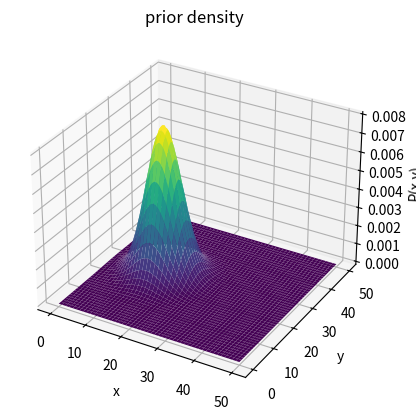

Generate this figure with matplotlib: (Note: this script raises an exception after producing the figure.)
import numpy as np
import matplotlib.pyplot as plt
from scipy.stats import multivariate_normal
from mpl_toolkits.mplot3d import Axes3D

# set seed for reproducibility
np.random.seed(1234)

# set sensor locations
sensor_one_location = [15, 0]
sensor_two_location = [50, 20]

# set a meshgrid for working with according to fig in chapter. we also set some
# sort of a position array - this is all to do plotting magic later on
x = np.linspace(0, 50, 1000)
y = np.linspace(0, 50, 1000)
X, Y = np.meshgrid(x, y)
pos = np.empty(X.shape + (2,))
pos[:, :, 0] = X
pos[:, :, 1] = Y

# set a prior. I'm just making it a regular gaussian around the seeming
# actual location of the target, which is different from the book but I
# think it's fairly close
mu_prior = [15, 25]
sigma_prior = [[20, 0],
               [0, 20]]
prior = multivariate_normal(mu_prior, sigma_prior)

# get a pdf object for plotting
prior_density = prior.pdf(pos)

# set likelihood function for sensor 1. this sensor is very good at determining
# x positions and very bad at determining y positions
sigma_sensor_one = [[.1, 0],
                    [0, 60]]
sensor_one_model = multivariate_normal(mu_prior, sigma_sensor_one)

# get a pdf object for plotting
sensor_one_density = sensor_one_model.pdf(pos)

# set likelihood function for sensor 2. this sensor is very bad at determining
# x positions and very good at determining y positions
sigma_sensor_two = [[60, 0],
                    [0, .1]]
sensor_two_model = multivariate_normal(mu_prior, sigma_sensor_two)

# get a pdf object for plotting
sensor_two_density = sensor_two_model.pdf(pos)

# take a measurement from sensor 1 and calculate a posterior. note we can only
# do it this way (element wise as in ex1) because our covariance matrices are
# diagonal; I should as an exercise write all of this out in matrix math.
z1 = sensor_one_model.rvs(random_state=1234)
mu_posterior = [sigma_prior[0][0]/(sigma_prior[0][0] + sigma_sensor_one[0][0])*mu_prior[0] +
                sigma_sensor_one[0][0]/(sigma_prior[0][0] + sigma_sensor_one[0][0]) * z1[0],
                sigma_prior[1][1]/(sigma_prior[1][1] + sigma_sensor_one[1][1])*mu_prior[1] +
                sigma_sensor_one[1][1]/(sigma_prior[1][1] + sigma_sensor_one[1][1]) * z1[1]]
sigma_posterior = [[(((sigma_prior[0][0])*(sigma_sensor_one[0][0]))/((sigma_prior[0][0])+(sigma_sensor_one[0][0]))), 0],
                   [0, (((sigma_prior[1][1])*(sigma_sensor_one[1][1]))/((sigma_prior[1][1])+(sigma_sensor_one[1][1])))]]
posterior = multivariate_normal(mu_posterior, sigma_posterior)
posterior_density_one_obs = posterior.pdf(pos)
print(f"first observation from sensor one: {z1}")
print(f"sigma_posterior after one obs: {sigma_posterior}")
print(f"mu_posterior after one obs: {mu_posterior}")

# take a second measurement from sensor 1 and plot again
z2 = sensor_one_model.rvs(random_state=2345)
mu_posterior = [sigma_posterior[0][0]/(sigma_posterior[0][0] + sigma_sensor_one[0][0])*mu_posterior[0] +
                sigma_sensor_one[0][0]/(sigma_posterior[0][0] + sigma_sensor_one[0][0]) * z2[0],
                sigma_posterior[1][1]/(sigma_posterior[1][1] + sigma_sensor_one[1][1])*mu_posterior[1] +
                sigma_sensor_one[1][1]/(sigma_posterior[1][1] + sigma_sensor_one[1][1]) * z2[1]]
sigma_posterior = [[(((sigma_posterior[0][0])*(sigma_sensor_one[0][0]))/((sigma_posterior[0][0])+(sigma_sensor_one[0][0]))), 0],
                   [0, (((sigma_posterior[1][1])*(sigma_sensor_one[1][1]))/((sigma_posterior[1][1])+(sigma_sensor_one[1][1])))]]
posterior = multivariate_normal(mu_posterior, sigma_posterior)
posterior_density_two_obs = posterior.pdf(pos)
print(f"second observation from sensor one: {z2}")
print(f"sigma_posterior after two obs: {sigma_posterior}")
print(f"mu_posterior after two obs: {mu_posterior}")

# now take an observation from sensor 2 and plot
z3 = sensor_two_model.rvs(random_state=3456)
mu_posterior = [sigma_posterior[0][0]/(sigma_posterior[0][0] + sigma_sensor_two[0][0])*mu_posterior[0] +
                sigma_sensor_two[0][0]/(sigma_posterior[0][0] + sigma_sensor_two[0][0]) * z3[0],
                sigma_posterior[1][1]/(sigma_posterior[1][1] + sigma_sensor_two[1][1])*mu_posterior[1] +
                sigma_sensor_two[1][1]/(sigma_posterior[1][1] + sigma_sensor_two[1][1]) * z3[1]]
sigma_posterior = [[(((sigma_posterior[0][0])*(sigma_sensor_two[0][0]))/((sigma_posterior[0][0])+(sigma_sensor_two[0][0]))), 0],
                   [0, (((sigma_posterior[1][1])*(sigma_sensor_two[1][1]))/((sigma_posterior[1][1])+(sigma_sensor_two[1][1])))]]
posterior = multivariate_normal(mu_posterior, sigma_posterior)
posterior_density_three_obs = posterior.pdf(pos)
print(f"observation from sensor two: {z3}")
print(f"sigma_posterior after three obs: {sigma_posterior}")
print(f"mu_posterior after three obs: {mu_posterior}")


# plot prior
fig, ax = plt.subplots(subplot_kw={"projection": "3d"})
ax.plot_surface(X, Y, prior_density, cmap='viridis', linewidth=0)
ax.set_xlabel('x')
ax.set_ylabel('y')
ax.set_zlabel('P(x,y)')
plt.title("prior density")
plt.savefig("../figs/ch1ex5_prior.png")
plt.show()

# plot likelihood function of sensor 1
fig, ax = plt.subplots(subplot_kw={"projection": "3d"})
ax.plot_surface(X, Y, sensor_one_density, cmap='viridis', linewidth=0)
ax.set_xlabel('x')
ax.set_ylabel('y')
ax.set_zlabel('P(x,y|z1)')
plt.title("likelihood function from sensor one")
plt.savefig("../figs/ch1ex5_sensor_one_likelihood.png")
plt.show()

# plot posterior after one measurement from sensor 1
fig, ax = plt.subplots(subplot_kw={"projection": "3d"})
ax.plot_surface(X, Y, posterior_density_one_obs, cmap='viridis', linewidth=0)
ax.set_xlabel('x')
ax.set_ylabel('y')
ax.set_zlabel('P(x,y|z1)')
plt.title("posterior after one obs from sensor one")
plt.savefig("../figs/ch1ex5_posterior1.png")
plt.show()

# plot posterior after two measurements from sensor 1
fig, ax = plt.subplots(subplot_kw={"projection": "3d"})
ax.plot_surface(X, Y, posterior_density_two_obs, cmap='viridis', linewidth=0)
ax.set_xlabel('x')
ax.set_ylabel('y')
ax.set_zlabel('P(x,y|z2)')
plt.title("posterior after two obs from sensor one")
plt.savefig("../figs/ch1ex5_posterior2.png")
plt.show()

# plot likelihood function for sensor 2
fig, ax = plt.subplots(subplot_kw={"projection": "3d"})
ax.plot_surface(X, Y, sensor_two_density, cmap='viridis', linewidth=0)
ax.set_xlabel('x')
ax.set_ylabel('y')
ax.set_zlabel('P(x,y|z1)')
plt.title("likelihood function from sensor two")
plt.savefig("../figs/ch1ex5_sensor_two_likelihood.png")
plt.show()

# plot posterior after two measurements from sensor 1 and one measurement from
fig, ax = plt.subplots(subplot_kw={"projection": "3d"})
ax.plot_surface(X, Y, posterior_density_three_obs, cmap='viridis', linewidth=0)
ax.set_xlabel('x')
ax.set_ylabel('y')
ax.set_zlabel('P(x,y|z2)')
plt.title("posterior after two obs from sensor one and one from sensor two")
plt.savefig("../figs/ch1ex5_posterior3.png")
plt.show()
